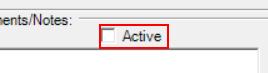
Task: Project to learn about full  and partial selectors.
Workflow: BasicDiferences

Step 1: click on 'checkBox1' (mycrm.exe)

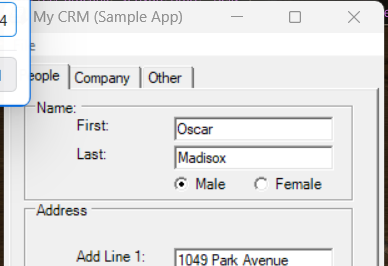
Step 2: Attach Window 'mycrm.exe' on 'Form1' (mycrm.exe)

Step 3: click on 'checkBox1' (same screen as step 1)